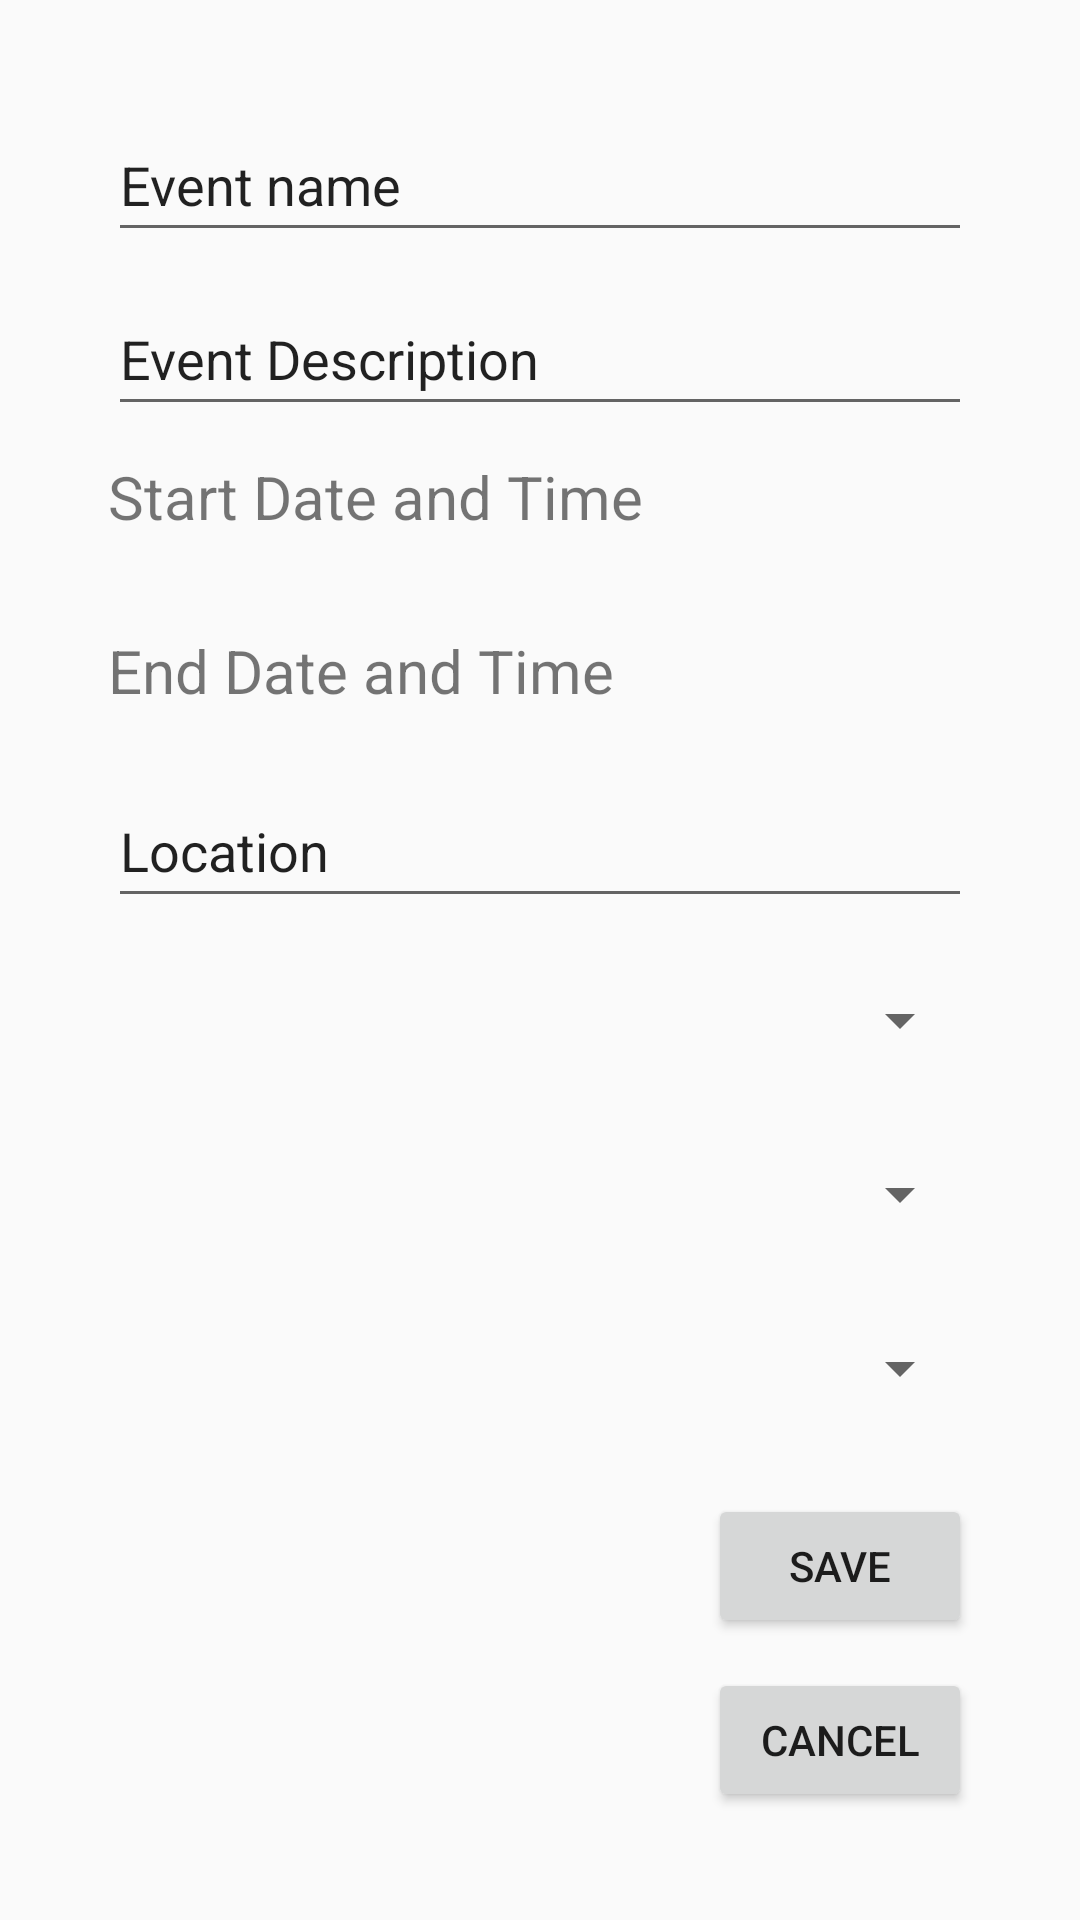

The Android layout XML behind this screen, and the referenced resources:
<!-- AndroidManifest.xml: application theme Theme.Calendar -->
<!-- res/layout/activity_edit_event.xml -->
<?xml version="1.0" encoding="utf-8"?>
<RelativeLayout xmlns:android="http://schemas.android.com/apk/res/android"
    xmlns:tools="http://schemas.android.com/tools"
    android:id="@+id/editEventLayout"
    android:layout_width="match_parent"
    android:layout_height="match_parent"
    android:padding="16dp"
    tools:context=".ActivityEditEvent">

    <EditText
        android:id="@+id/eventNameEditText"
        android:layout_width="wrap_content"
        android:layout_height="48dp"
        android:layout_alignParentStart="true"
        android:layout_alignParentTop="true"
        android:layout_alignParentEnd="true"
        android:layout_marginStart="20dp"
        android:layout_marginTop="20dp"
        android:layout_marginEnd="20dp"
        android:ems="10"
        android:inputType="textPersonName"
        android:text="@string/event_name" />

    <EditText
        android:id="@+id/eventDescriptionEditText"
        android:layout_width="wrap_content"
        android:layout_height="48dp"
        android:layout_below="@+id/eventNameEditText"
        android:layout_alignStart="@+id/eventNameEditText"
        android:layout_alignEnd="@+id/eventNameEditText"
        android:layout_marginTop="10dp"
        android:ems="10"
        android:inputType="textPersonName"
        android:text="@string/event_description" />

    <EditText
        android:id="@+id/locationEditText"
        android:layout_width="wrap_content"
        android:layout_height="48dp"
        android:layout_below="@+id/endDateTimeTextView"
        android:layout_alignStart="@+id/endDateTimeTextView"
        android:layout_alignEnd="@+id/endDateTimeTextView"
        android:ems="10"
        android:inputType="textPersonName"
        android:text="@string/location" />

    <TextView
        android:id="@+id/endDateTimeTextView"
        android:layout_width="wrap_content"
        android:layout_height="48dp"
        android:layout_below="@+id/startDateTimeTextView"
        android:layout_alignStart="@+id/startDateTimeTextView"
        android:layout_alignEnd="@+id/startDateTimeTextView"
        android:layout_marginTop="10dp"
        android:text="@string/end_date_time"
        android:textSize="20sp" />

    <TextView
        android:id="@+id/startDateTimeTextView"
        android:layout_width="wrap_content"
        android:layout_height="48dp"
        android:layout_below="@+id/eventDescriptionEditText"
        android:layout_alignStart="@+id/eventDescriptionEditText"
        android:layout_alignEnd="@+id/eventDescriptionEditText"
        android:layout_marginTop="10dp"
        android:text="@string/start_date_time"
        android:textSize="20sp" />

    <Spinner
        android:id="@+id/categorySpinner"
        android:layout_width="match_parent"
        android:layout_height="48dp"
        android:layout_below="@+id/locationEditText"
        android:layout_alignStart="@+id/locationEditText"
        android:layout_alignEnd="@+id/locationEditText"
        android:layout_marginTop="10dp" />

    <Spinner
        android:id="@+id/repeatSpinner"
        android:layout_width="match_parent"
        android:layout_height="48dp"
        android:layout_below="@+id/categorySpinner"
        android:layout_alignStart="@+id/categorySpinner"
        android:layout_alignEnd="@+id/categorySpinner"
        android:layout_marginTop="10dp" />

    <Spinner
        android:id="@+id/reminderSpinner"
        android:layout_width="match_parent"
        android:layout_height="48dp"
        android:layout_below="@+id/repeatSpinner"
        android:layout_alignStart="@+id/categorySpinner"
        android:layout_alignEnd="@+id/categorySpinner"
        android:layout_marginTop="10dp" />

    <Button
        android:id="@+id/cancelButton"
        android:layout_width="wrap_content"
        android:layout_height="wrap_content"
        android:layout_alignEnd="@+id/reminderSpinner"
        android:layout_alignParentBottom="true"
        android:layout_marginBottom="20dp"
        android:text="@string/cancel" />

    <Button
        android:id="@+id/saveButton"
        android:layout_width="wrap_content"
        android:layout_height="wrap_content"
        android:layout_above="@+id/cancelButton"
        android:layout_alignEnd="@+id/reminderSpinner"
        android:layout_marginBottom="10dp"
        android:text="@string/save" />

</RelativeLayout>
<!-- resources referenced by this layout -->
<resources>
  <string name="cancel">Cancel</string>
  <string name="end_date_time">End Date and Time</string>
  <string name="event_description">Event Description</string>
  <string name="event_name">Event name</string>
  <string name="location">Location</string>
  <string name="save">Save</string>
  <string name="start_date_time">Start Date and Time</string>
  <style name="Theme.Calendar" parent="Theme.AppCompat.Light.DarkActionBar">
          
          <item name="colorPrimary">@color/dark_blue</item>
          <item name="colorPrimaryDark">@color/dark_blue_green</item>
          <item name="colorAccent">@color/background_blue</item>
          
      </style>
  <color name="dark_blue">#3E4E5E</color>
  <color name="dark_blue_green">#01454A</color>
  <color name="background_blue">#D1E2E2</color>
</resources>
